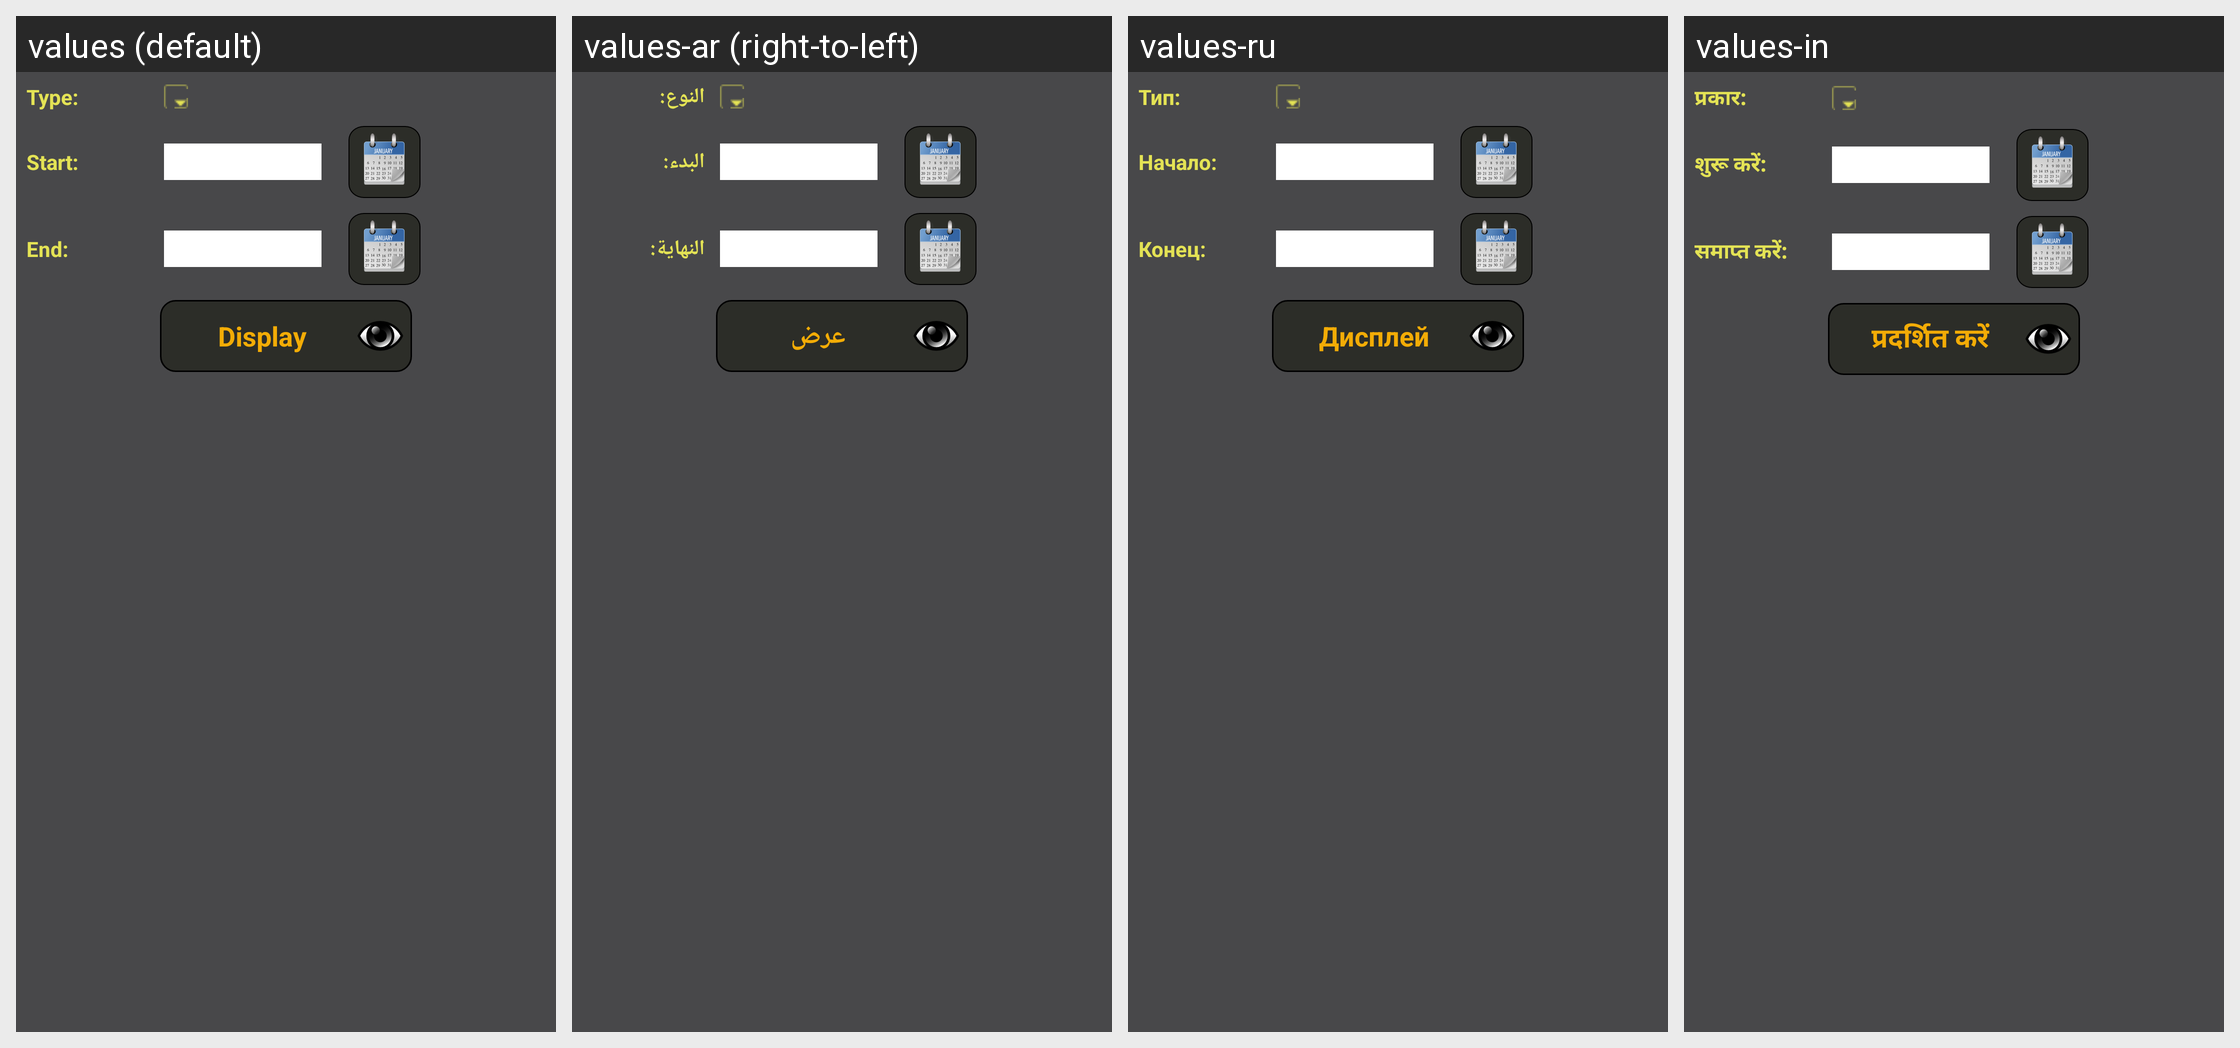

Translations of the strings shown on this Android screen, per locale in the grid:
Android screen res/layout/activity_analysis.xml rendered under 4 locales, left to right: values (default), values-ar (right-to-left), values-ru, values-in. Device: Nexus 5 (rendered at 1080×1920; each locale shown at half size, 540×960, under a caption strip naming it); theme AppTheme.
Other locales in the repository, not shown: values-de, values-es, values-fr, values-ro, values-zh.
Strings drawn on this screen, with the default value and each locale's value (text and hints the layout hard-codes, and strings that could not be matched under every locale, appear in the picture but are not listed):

type
  values: Type:
  values-ar: النوع:
  values-ru: Тип:
  values-in: प्रकार:

start
  values: Start:
  values-ar: البدء:
  values-ru: Начало:
  values-in: शुरू करें:

end
  values: End:
  values-ar: النهاية:
  values-ru: Конец:
  values-in: समाप्त करें:

display
  values: Display
  values-ar: عرض
  values-ru: Дисплей
  values-in: प्रदर्शित करें
